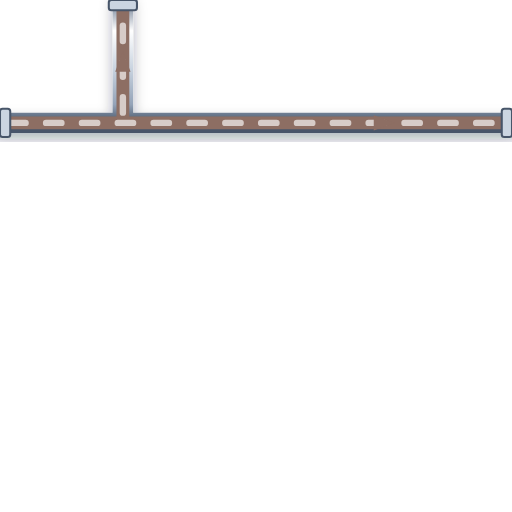
t = 0.00 s
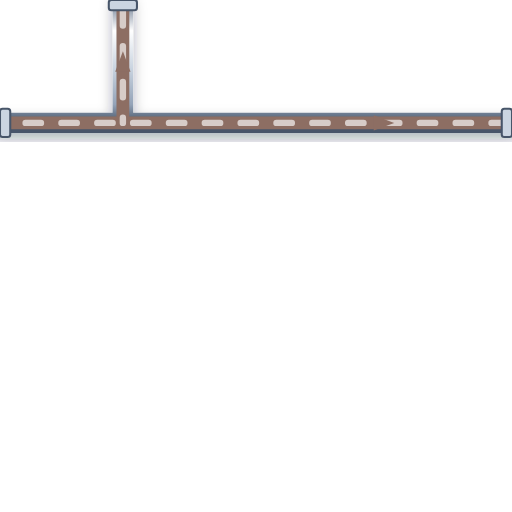
t = 0.20 s
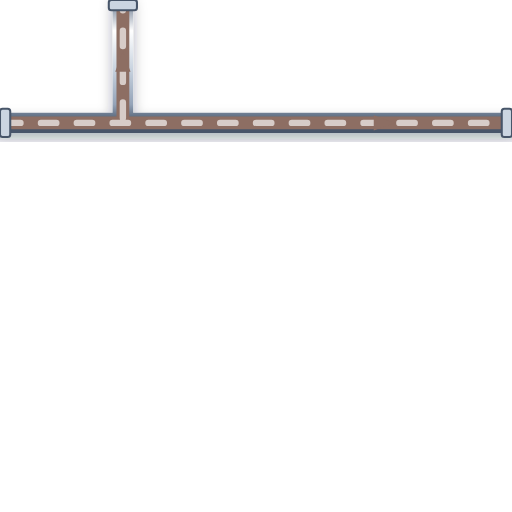
t = 0.40 s
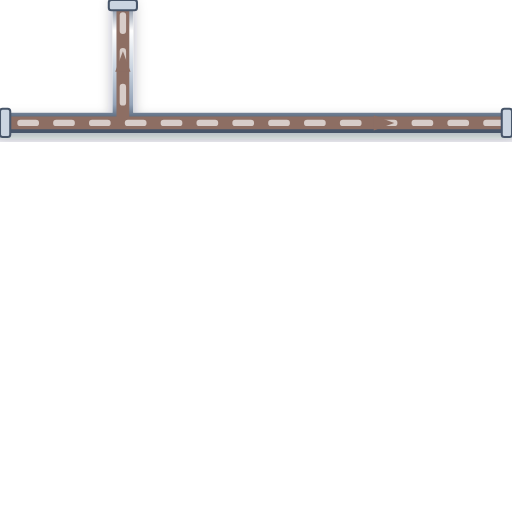
t = 0.60 s

The animated SVG that drew these frames (rendered in a browser with its animation timeline set to each time). Animation: 1 CSS @keyframes rule; one cycle of 0.80 s, repeats indefinitely.

<svg xmlns="http://www.w3.org/2000/svg" viewBox="0 0 200 200" width="200" height="200">
  <defs>
    <style>
      @keyframes p-flow-anim {
        from { stroke-dashoffset: 24; } to { stroke-dashoffset: 0; }
      }
      .anim-p-flow {
        stroke-dasharray: 6 8;
        animation: p-flow-anim 0.8s linear infinite;
      }
    </style>
    <filter id="ssPipeShadow" x="-15%" y="-15%" width="130%" height="130%">
      <feDropShadow dx="0" dy="2.5" stdDeviation="2.5" flood-color="#0f172a" flood-opacity="0.32" />
    </filter>
    <linearGradient id="ssPipeGradH" x1="0%" y1="0%" x2="0%" y2="100%">
      <stop offset="0%" stop-color="#64748b" /><stop offset="25%" stop-color="#ffffff" />
      <stop offset="55%" stop-color="#cbd5e1" /><stop offset="85%" stop-color="#94a3b8" /><stop offset="100%" stop-color="#475569" />
    </linearGradient>
  </defs>

  <!-- Stainless Steel 316 Outer Casing (8px with 3D Drop Shadow) -->
  <path d="M 0 48 L 200 48 M 48 48 L 48 0" stroke="url(#ssPipeGradH)" stroke-width="8" fill="none" stroke-linecap="round" stroke-linejoin="round" filter="url(#ssPipeShadow)"/>

  <!-- Process Fluid Core (5px) -->
  <path d="M 0 48 L 200 48 M 48 48 L 48 0" stroke="#8D6E63" stroke-width="5" fill="none" stroke-linecap="round" stroke-linejoin="round"/>

  <!-- Animated Fluid Flow Stream Dashes (2.5px) -->
  <path d="M 0 48 L 200 48 M 48 48 L 48 0" stroke="#D7CCC8" stroke-width="2.5" fill="none" stroke-linejoin="round" stroke-linecap="round" class="anim-p-flow"/>

  <!-- Directional Flow Arrow -->
  <polygon points="146,45 154,48 146,51" fill="#8D6E63" /> <polygon points="45,28 48,20 51,28" fill="#8D6E63" />

  <!-- ANSI Flange Connection Collars -->
  <rect x="0" y="42.5" width="4" height="11" rx="1" fill="#cbd5e1" stroke="#475569" stroke-width="0.8"/>
  <rect x="196" y="42.5" width="4" height="11" rx="1" fill="#cbd5e1" stroke="#475569" stroke-width="0.8"/>
  <rect x="42.5" y="0" width="11" height="4" rx="1" fill="#cbd5e1" stroke="#475569" stroke-width="0.8"/>
</svg>
